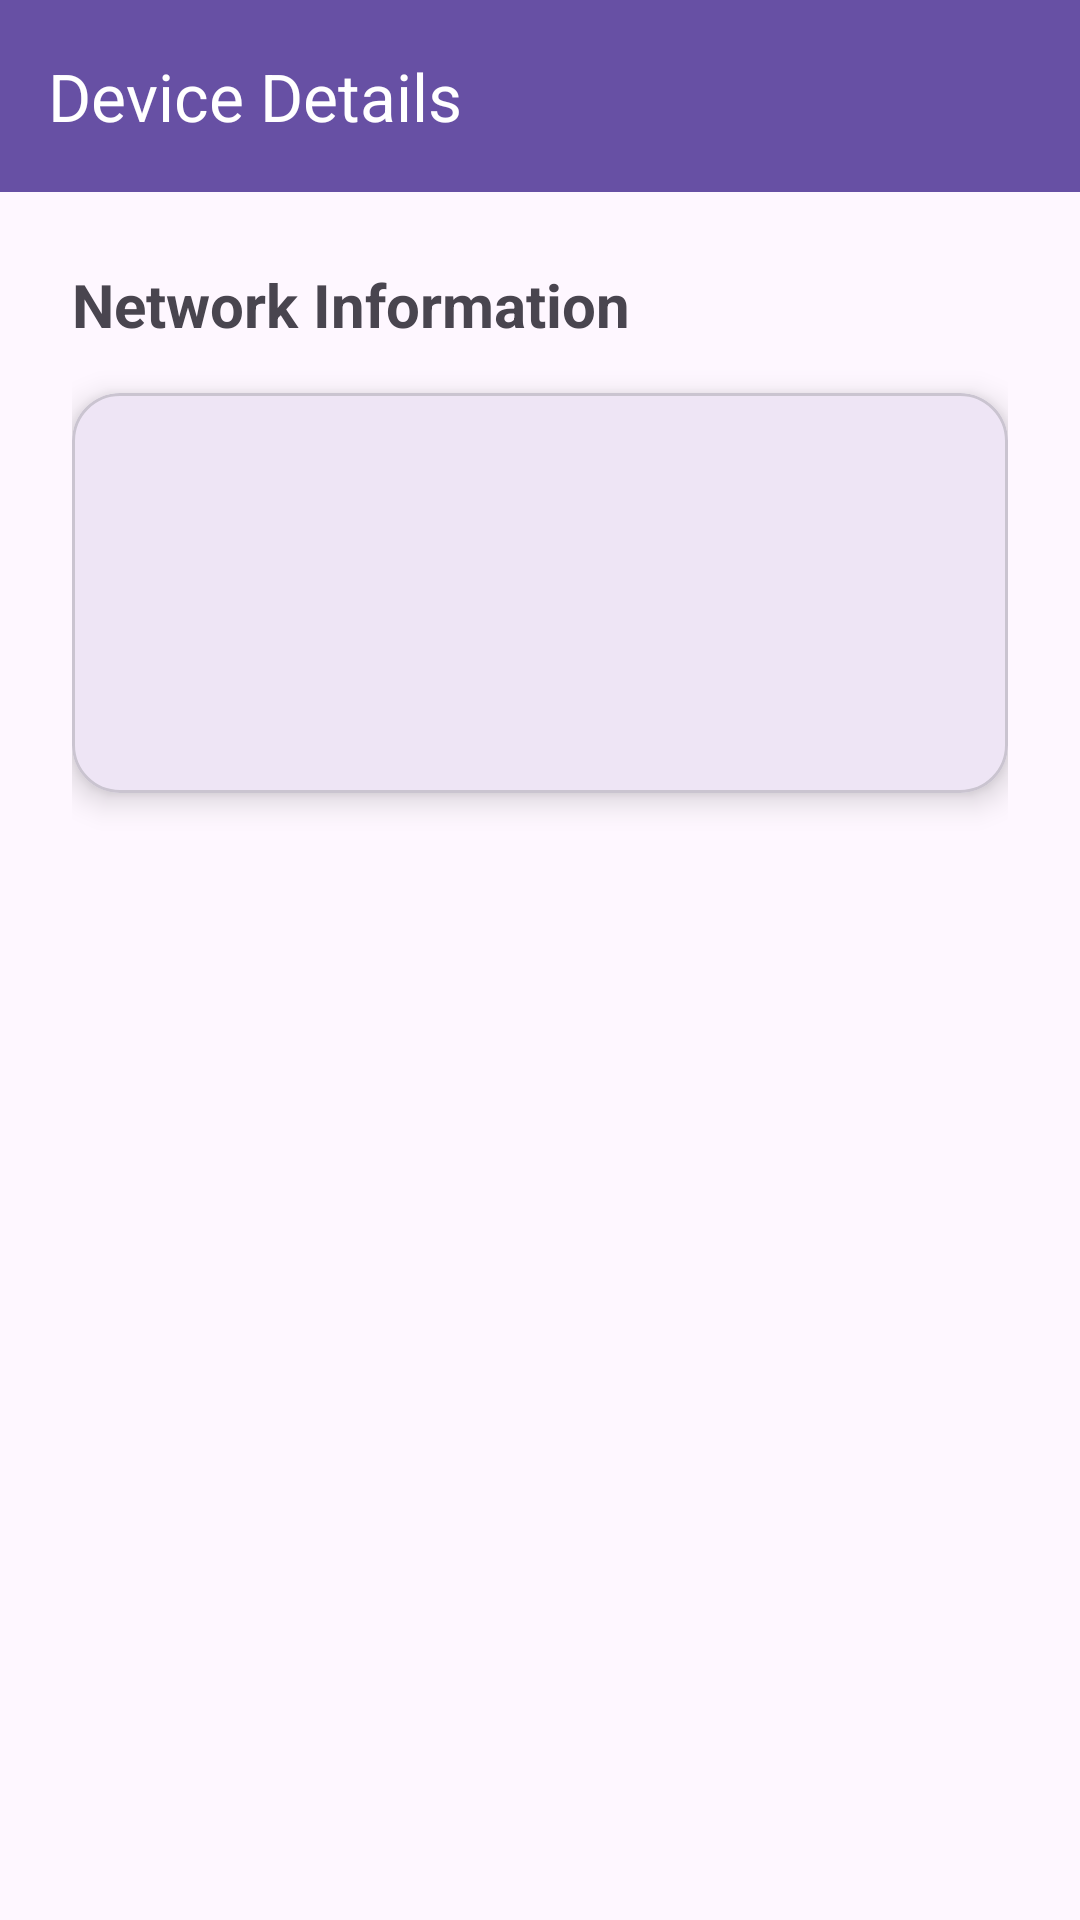

Here is an Android app screen rendered from its layout file. Give the layout XML and the strings, colors and styles it references.
<!-- AndroidManifest.xml: application theme Theme.MdnsDiscoveryApp -->
<!-- res/layout/activity_device_detail.xml -->
<?xml version="1.0" encoding="utf-8"?>
<LinearLayout xmlns:android="http://schemas.android.com/apk/res/android"
    xmlns:app="http://schemas.android.com/apk/res-auto"
    android:id="@+id/detailRoot"
    android:layout_width="match_parent"
    android:layout_height="match_parent"
    android:background="?attr/colorSurface"
    android:orientation="vertical">

    <com.google.android.material.appbar.MaterialToolbar
        android:id="@+id/toolbar"
        android:layout_width="match_parent"
        android:layout_height="wrap_content"
        android:background="?attr/colorPrimary"
        android:theme="@style/ThemeOverlay.Material3.ActionBar"
        app:navigationIcon="@drawable/baseline_arrow_back_24"
        app:title="@string/device_details"
        app:titleTextColor="@android:color/white" />

    <LinearLayout
        android:layout_width="match_parent"
        android:layout_height="match_parent"
        android:orientation="vertical"
        android:padding="@dimen/space_24">

        <TextView
            android:id="@+id/txtHeader"
            android:layout_width="match_parent"
            android:layout_height="wrap_content"
            android:paddingBottom="@dimen/space_16"
            android:text="@string/network_information"
            android:textSize="@dimen/text_20"
            android:textStyle="bold" />

        <com.google.android.material.card.MaterialCardView
            android:id="@+id/cardDetails"
            android:layout_width="match_parent"
            android:layout_height="wrap_content"
            android:padding="@dimen/space_16"
            app:cardCornerRadius="@dimen/card_radius_16"
            app:cardElevation="@dimen/card_elevation_6">

            <LinearLayout
                android:layout_width="match_parent"
                android:layout_height="wrap_content"
                android:padding="@dimen/space_8"
                android:orientation="vertical">

                <TextView
                    android:id="@+id/txtPublicIp"
                    android:layout_width="match_parent"
                    android:layout_height="wrap_content"
                    android:paddingBottom="@dimen/space_12"
                    android:textSize="@dimen/text_18"
                    android:textStyle="bold" />

                <TextView
                    android:id="@+id/txtLocation"
                    android:layout_width="match_parent"
                    android:layout_height="wrap_content"
                    android:paddingBottom="@dimen/space_8"
                    android:textSize="@dimen/text_16" />

                <TextView
                    android:id="@+id/txtOrg"
                    android:layout_width="match_parent"
                    android:layout_height="wrap_content"
                    android:paddingBottom="@dimen/space_8"
                    android:textSize="@dimen/text_16" />

                <TextView
                    android:id="@+id/txtCarrier"
                    android:layout_width="match_parent"
                    android:layout_height="wrap_content"
                    android:textSize="@dimen/text_16" />
            </LinearLayout>
        </com.google.android.material.card.MaterialCardView>

        <ProgressBar
            android:id="@+id/progress"
            android:layout_width="wrap_content"
            android:layout_height="wrap_content"
            android:layout_gravity="center"
            android:layout_marginTop="@dimen/space_24"
            android:visibility="gone" />
    </LinearLayout>

</LinearLayout>
<!-- resources referenced by this layout -->
<resources>
  <dimen name="card_elevation_6">6dp</dimen>
  <dimen name="card_radius_16">16dp</dimen>
  <dimen name="space_12">12dp</dimen>
  <dimen name="space_16">16dp</dimen>
  <dimen name="space_24">24dp</dimen>
  <dimen name="space_8">8dp</dimen>
  <dimen name="text_16">16sp</dimen>
  <dimen name="text_18">18sp</dimen>
  <dimen name="text_20">20sp</dimen>
  <string name="device_details">Device Details</string>
  <string name="network_information">Network Information</string>
  <style name="Theme.MdnsDiscoveryApp" parent="Base.Theme.MdnsDiscoveryApp" />
  <style name="Base.Theme.MdnsDiscoveryApp" parent="Theme.Material3.DayNight.NoActionBar">
          
          
      </style>
</resources>
